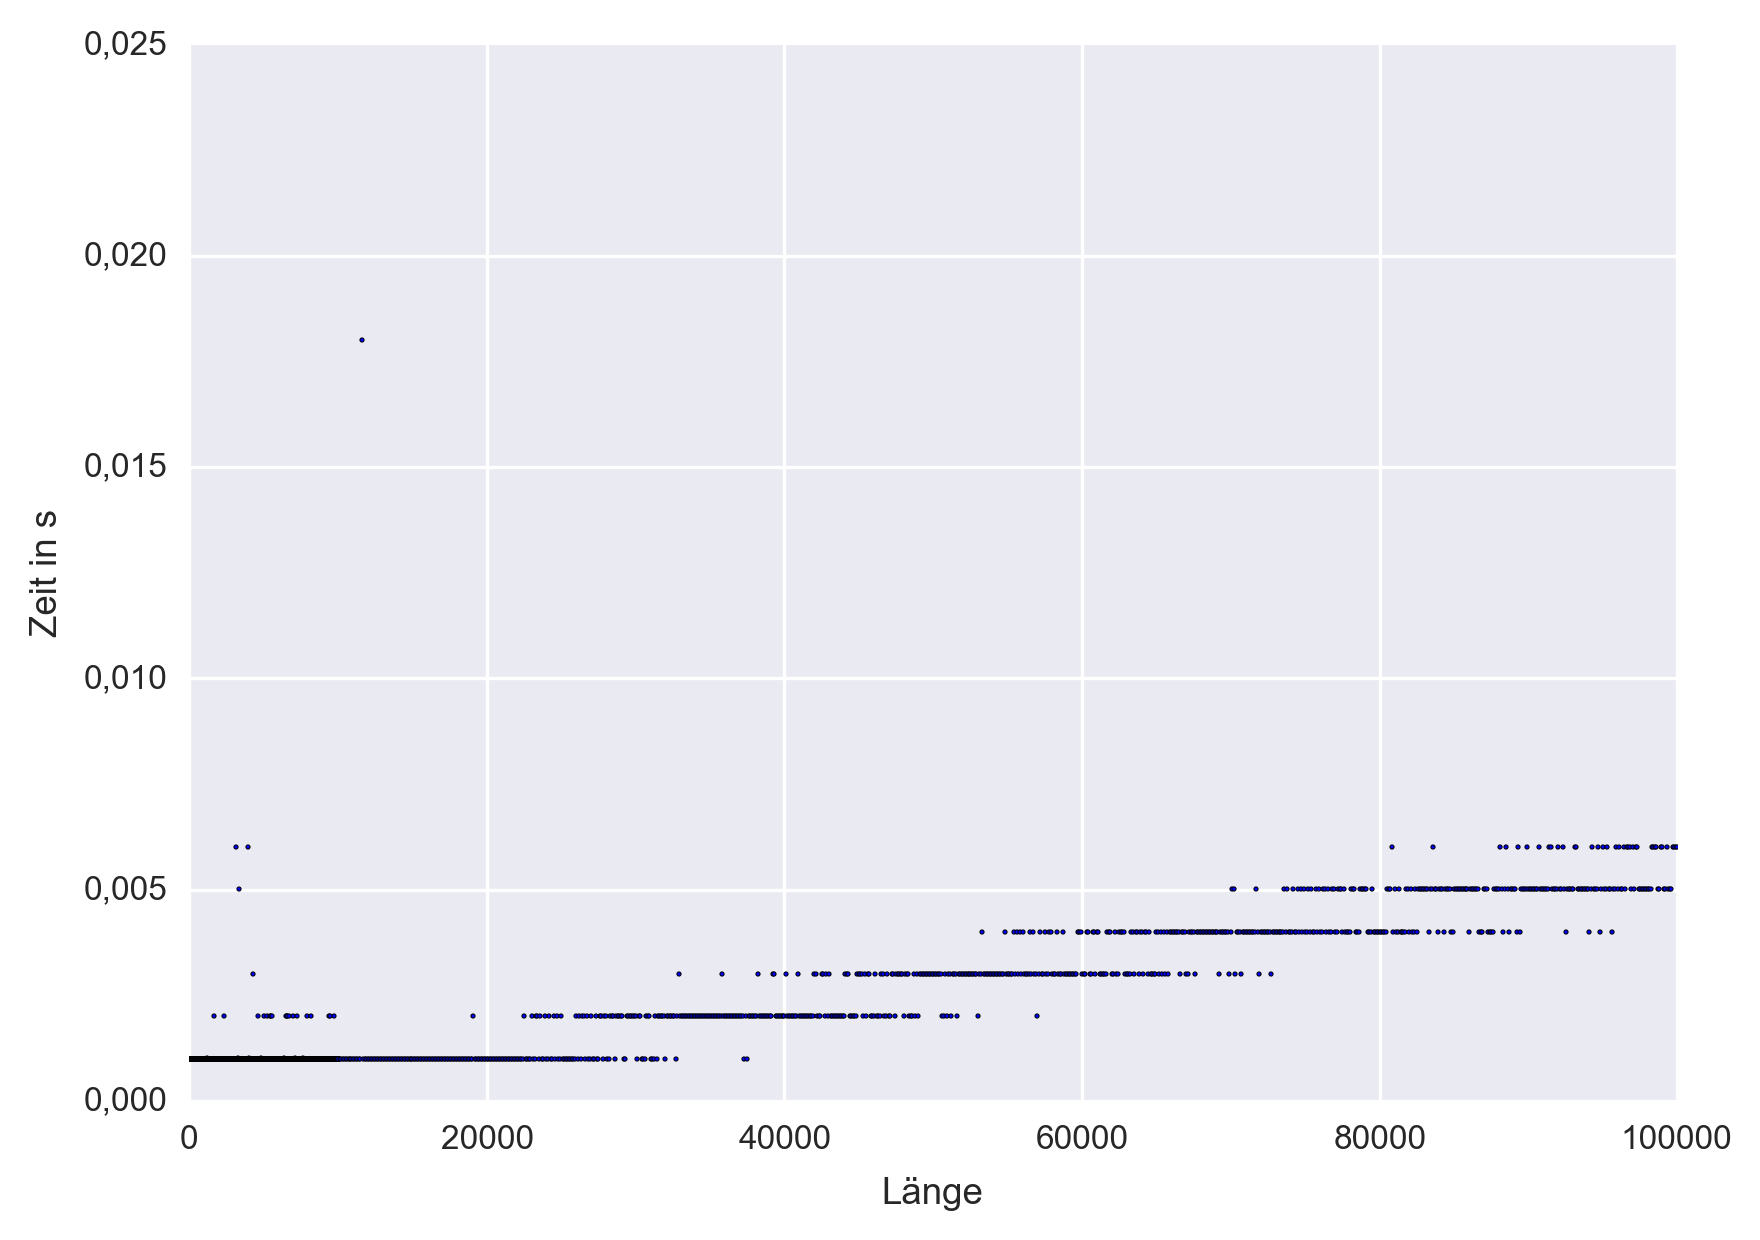

Data behind this chart, as committed beside it:
1, 1.00088119506835940000000000000000e-003
2, 1.00111961364746090000000000000000e-003
3, 1.00135803222656250000000000000000e-003
4, 1.00040435791015620000000000000000e-003
5, 1.00088119506835940000000000000000e-003
6, 1.00111961364746090000000000000000e-003
7, 1.00040435791015620000000000000000e-003
8, 1.00111961364746090000000000000000e-003
9, 1.00088119506835940000000000000000e-003
10, 1.00111961364746090000000000000000e-003
11, 1.00088119506835940000000000000000e-003
12, 1.00111961364746090000000000000000e-003
13, 1.00088119506835940000000000000000e-003
14, 1.00088119506835940000000000000000e-003
15, 1.00088119506835940000000000000000e-003
16, 1.00135803222656250000000000000000e-003
17, 1.00111961364746090000000000000000e-003
18, 1.00088119506835940000000000000000e-003
19, 1.00111961364746090000000000000000e-003
20, 1.00111961364746090000000000000000e-003
21, 1.00088119506835940000000000000000e-003
22, 1.00111961364746090000000000000000e-003
23, 1.00088119506835940000000000000000e-003
24, 1.00111961364746090000000000000000e-003
25, 1.00088119506835940000000000000000e-003
26, 1.00088119506835940000000000000000e-003
27, 1.00088119506835940000000000000000e-003
28, 1.00111961364746090000000000000000e-003
29, 1.00135803222656250000000000000000e-003
30, 1.00088119506835940000000000000000e-003
31, 1.00088119506835940000000000000000e-003
32, 1.00088119506835940000000000000000e-003
33, 1.00088119506835940000000000000000e-003
34, 1.00111961364746090000000000000000e-003
35, 1.00111961364746090000000000000000e-003
36, 1.00088119506835940000000000000000e-003
37, 1.00088119506835940000000000000000e-003
38, 1.00088119506835940000000000000000e-003
39, 1.00088119506835940000000000000000e-003
40, 1.00111961364746090000000000000000e-003
41, 1.00088119506835940000000000000000e-003
42, 1.00088119506835940000000000000000e-003
43, 1.00111961364746090000000000000000e-003
44, 1.00088119506835940000000000000000e-003
45, 1.00111961364746090000000000000000e-003
46, 1.00088119506835940000000000000000e-003
47, 1.00111961364746090000000000000000e-003
48, 1.00135803222656250000000000000000e-003
49, 1.00088119506835940000000000000000e-003
50, 1.00088119506835940000000000000000e-003
51, 1.00111961364746090000000000000000e-003
52, 1.00088119506835940000000000000000e-003
53, 1.00111961364746090000000000000000e-003
54, 1.00088119506835940000000000000000e-003
55, 1.00111961364746090000000000000000e-003
56, 1.00088119506835940000000000000000e-003
57, 1.00135803222656250000000000000000e-003
58, 1.00088119506835940000000000000000e-003
59, 1.00135803222656250000000000000000e-003
60, 1.00088119506835940000000000000000e-003
61, 1.00088119506835940000000000000000e-003
... 10,839 more rows
